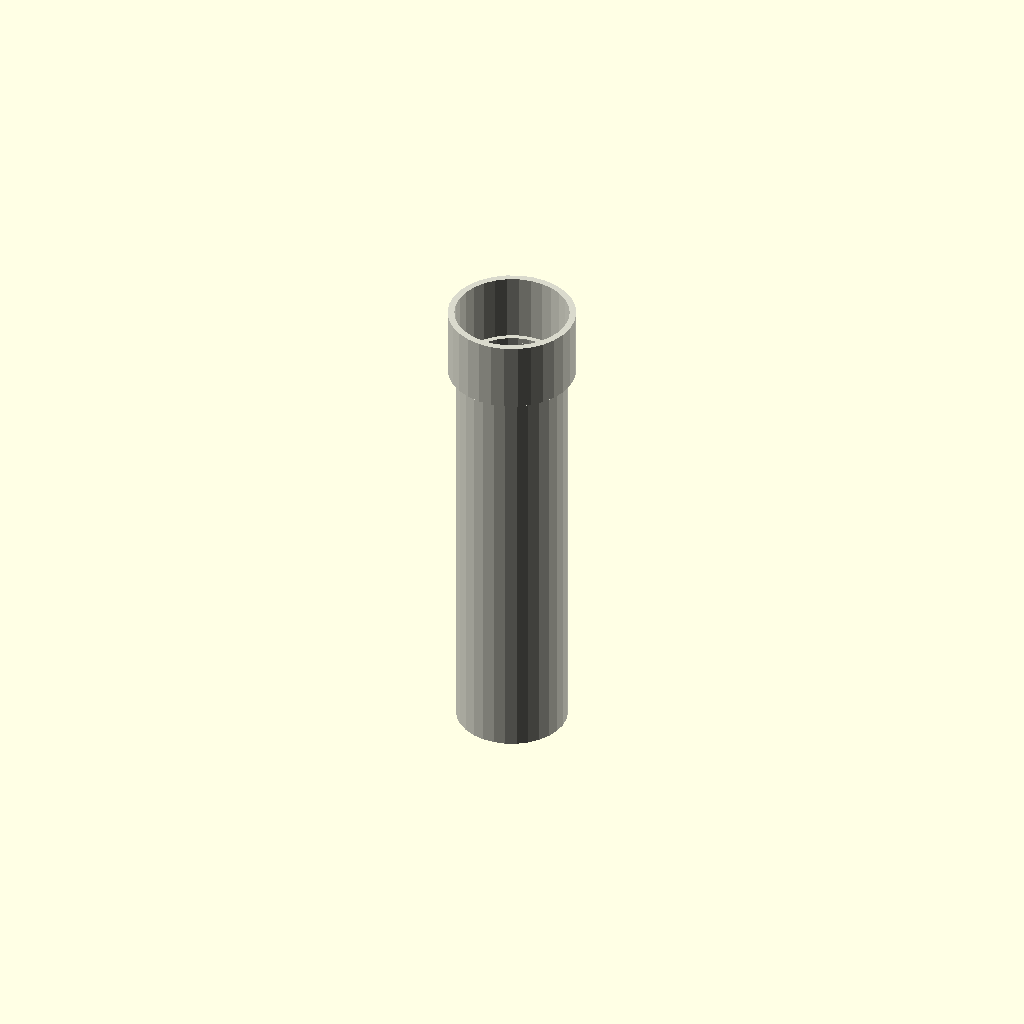
Cell 1: rendered with the file's own defaults.
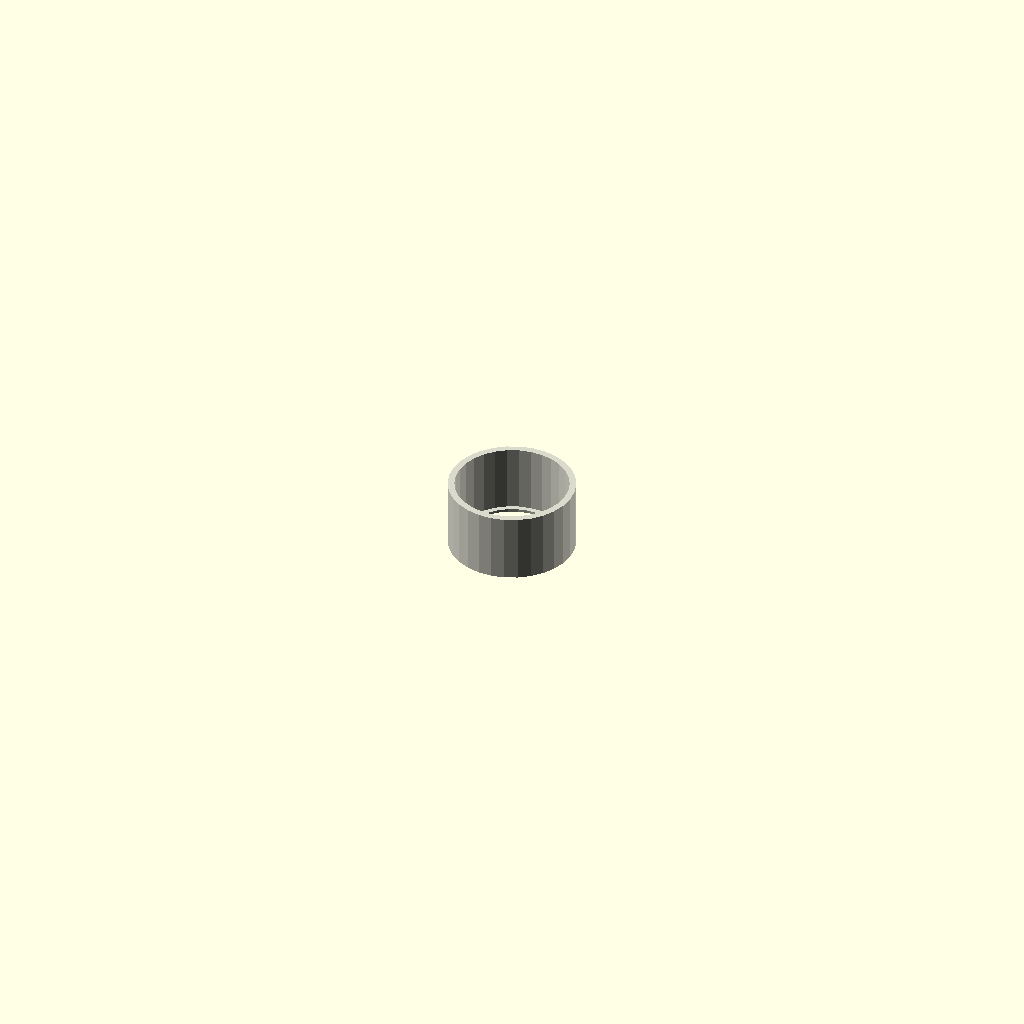
Cell 2: length_mm = 1 (everything else at default).
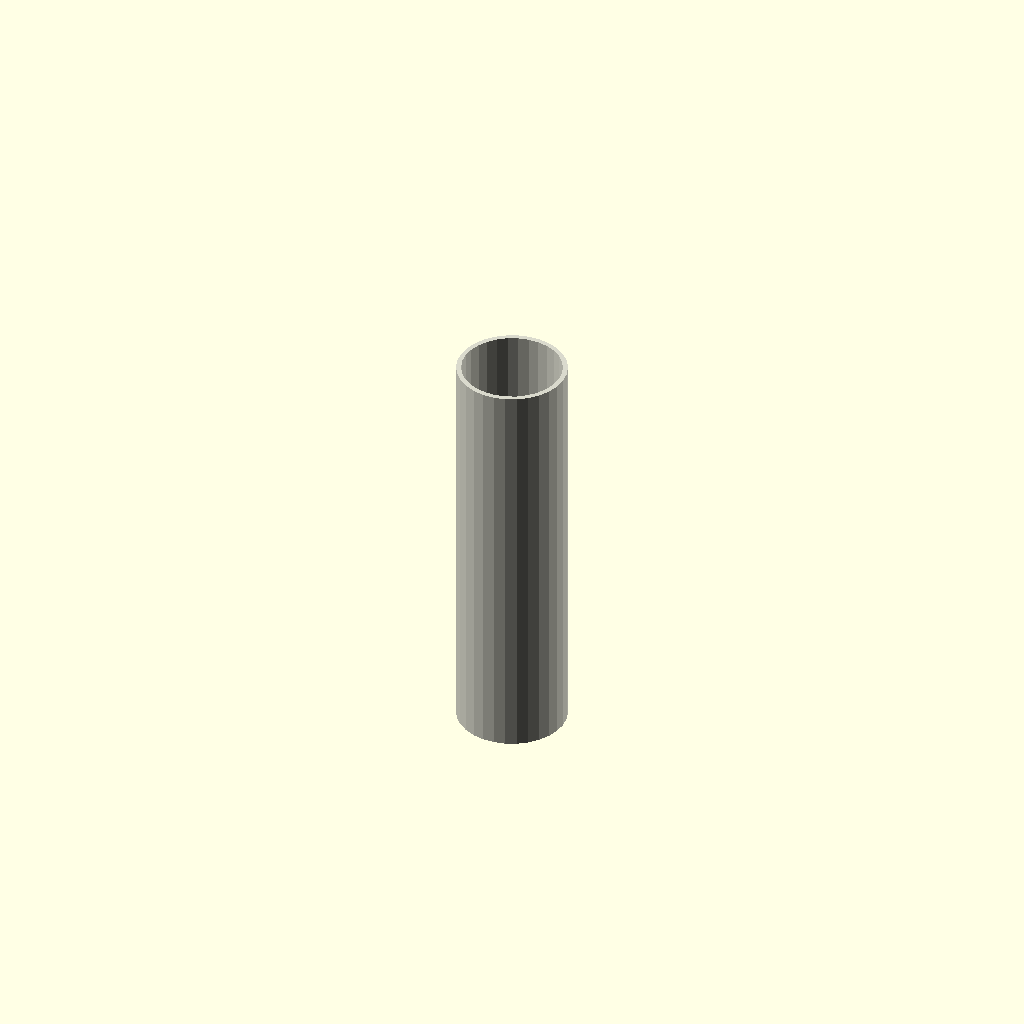
Cell 3: include_end_fitting = 0 (everything else at default).
All cells are drawn from one camera (rotation 55°, 0°, 25°, orthographic, colour scheme Cornfield), so only the parameter changes between them.
The OpenSCAD source (results/nopscadlib/ablations/no_recovery/scad/ht_pipe__HT_40_pipe_150.scad):
// Parameters
pipe_standard = 1; //[1:1:1]
nominal_diameter = 40; //[20:80:1]
length_mm = 150; //[75:300:1]
include_end_fitting = 1; //[0:1:1]
ht40_outer_diameter = 40; //[30:60:0.5]
ht40_wall_thickness = 1.8; //[1:4:0.1]
overlap_mm = 1; //[0.5:2:0.1]
fitting_length = 25; //[12:50:1]
fitting_od_extra = 6; //[2:15:0.5]
socket_clearance = 0.6; //[0.2:1.5:0.1]

// HT Pipe - complete geometry
module ht_pipe() {
  color([0.85, 0.85, 0.8]) {
    // Pipe segment
    difference() {
      cylinder(h=length_mm, r=ht40_outer_diameter/2, center=true);
      translate([0, 0, 0])
        cylinder(h=length_mm + 2*overlap_mm, r=ht40_outer_diameter/2 - ht40_wall_thickness, center=true);
    }
    
    // End fitting
    if (include_end_fitting) {
      translate([0, 0, length_mm/2 + fitting_length/2 - overlap_mm]) {
        difference() {
          cylinder(h=fitting_length, r=ht40_outer_diameter/2 + fitting_od_extra/2, center=true);
          translate([0, 0, 0])
            cylinder(h=fitting_length + 2*overlap_mm, r=ht40_outer_diameter/2 + socket_clearance, center=true);
        }
      }
    }
  }
}

// Assembly
module assembly() {
  ht_pipe();
}

assembly();
Customizer parameters (derived from the source; name, type, default, range or options):
pipe_standard: number, default 1, range 1 to 1, step 1
nominal_diameter: number, default 40, range 1 to 20, step 80
length_mm: number, default 150, range 1 to 75, step 300
include_end_fitting: number, default 1, range 0 to 1, step 1
ht40_outer_diameter: number, default 40, range 0.5 to 30, step 60
ht40_wall_thickness: number, default 1.8, range 0.1 to 1, step 4
overlap_mm: number, default 1, range 0.1 to 0.5, step 2
fitting_length: number, default 25, range 1 to 12, step 50
fitting_od_extra: number, default 6, range 0.5 to 2, step 15
socket_clearance: number, default 0.6, range 0.1 to 0.2, step 1.5
